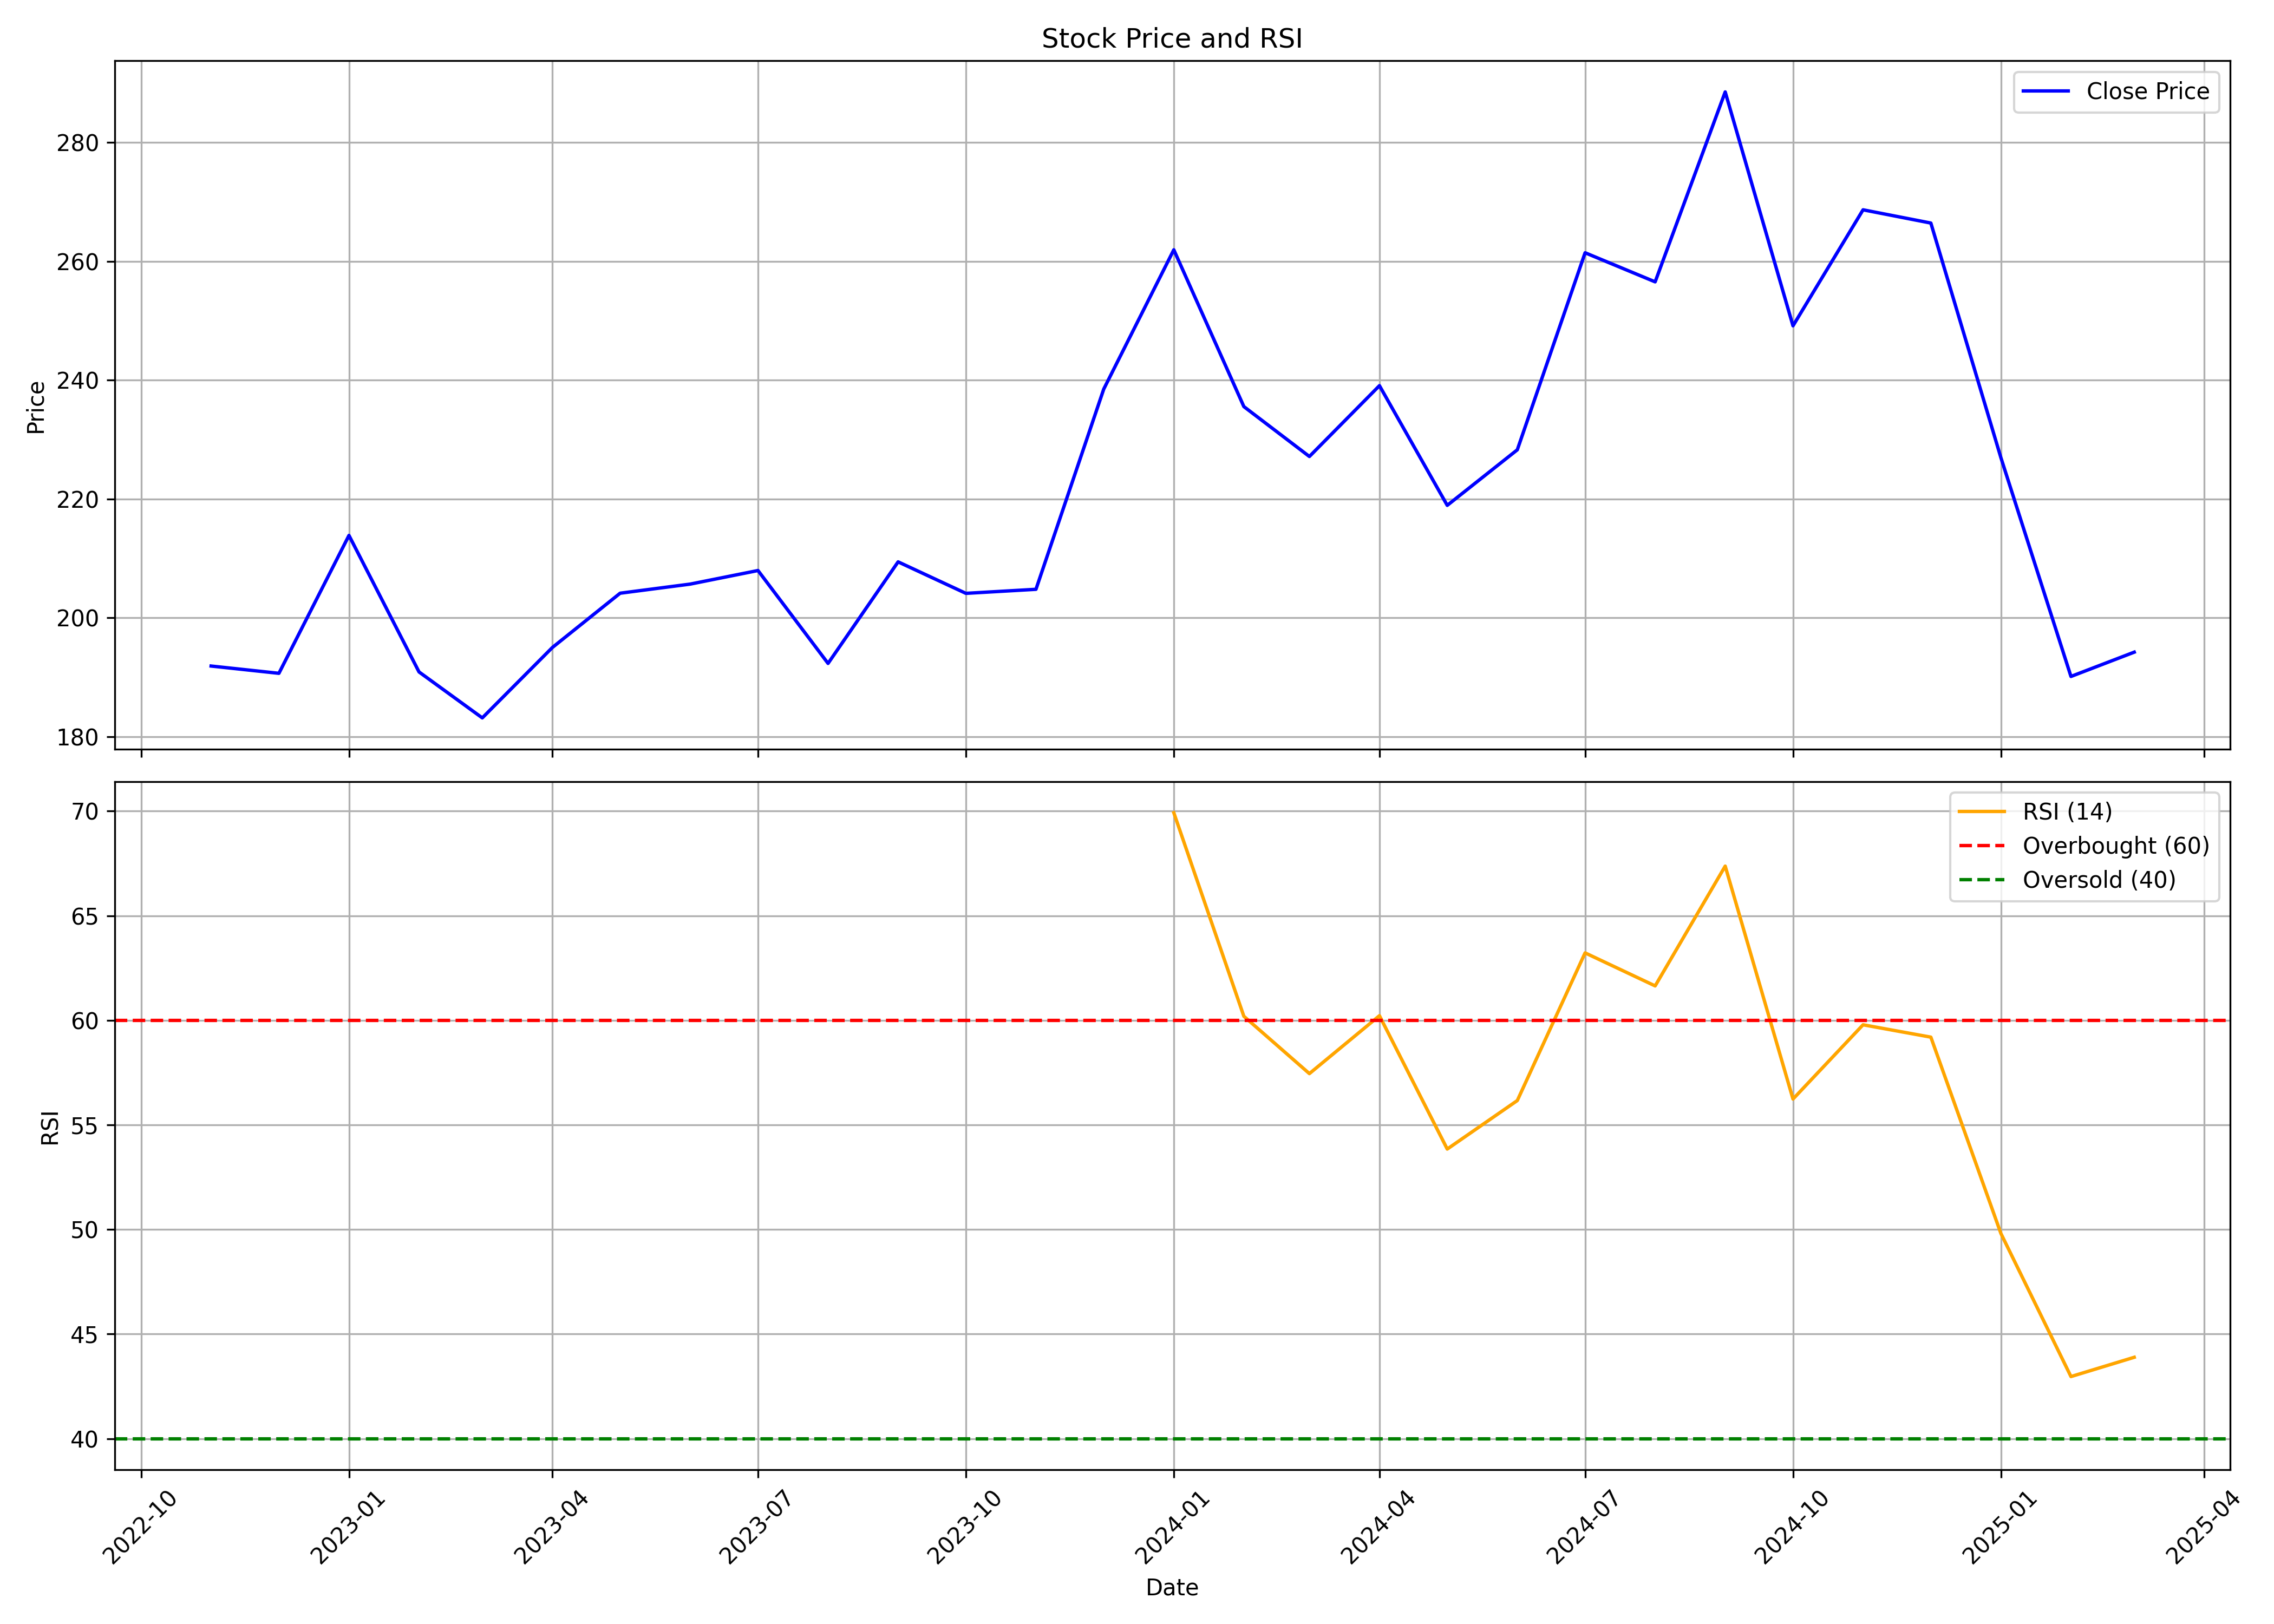

Source data for this figure (header and first rows):
, date, symbol, open, high, low, close, volume, rsi
0, 2022-11-01, SUKHJITS, 198.3, 200.8, 165.8, 191.9, 167266, 
1, 2022-12-01, SUKHJITS, 193.2, 215.2, 179.1, 190.6, 365642, 
2, 2023-01-01, SUKHJITS, 205.3, 228.4, 200.6, 213.9, 123998, 
3, 2023-02-01, SUKHJITS, 220.3, 220.3, 187.3, 190.9, 175006, 
4, 2023-03-01, SUKHJITS, 192, 196, 175.3, 183.1, 355252, 
5, 2023-04-01, SUKHJITS, 183.9, 197.9, 182.4, 195, 232942, 
6, 2023-05-01, SUKHJITS, 195, 235.4, 190.8, 204.1, 819492, 
7, 2023-06-01, SUKHJITS, 213.5, 228.4, 200.8, 205.7, 544098, 
8, 2023-07-01, SUKHJITS, 209.1, 216, 196.7, 208, 294678, 
9, 2023-08-01, SUKHJITS, 210.6, 214.5, 187.8, 192.3, 377144, 
10, 2023-09-01, SUKHJITS, 191.5, 214.4, 190.2, 209.4, 907414, 
11, 2023-10-01, SUKHJITS, 209.4, 222.8, 190.8, 204.1, 675702, 
12, 2023-11-01, SUKHJITS, 207.1, 215.9, 192.1, 204.8, 430882, 
13, 2023-12-01, SUKHJITS, 204.9, 262.7, 201.4, 238.5, 2171008, 
14, 2024-01-01, SUKHJITS, 240.7, 290.8, 233.5, 261.9, 1914826, 69.93
15, 2024-02-01, SUKHJITS, 267.5, 276.4, 229.4, 235.6, 912782, 60.19
16, 2024-03-01, SUKHJITS, 236.8, 243.5, 208.6, 227.1, 433346, 57.45
17, 2024-04-01, SUKHJITS, 232.1, 252.6, 225.3, 239.1, 468334, 60.22
18, 2024-05-01, SUKHJITS, 239.1, 242.5, 217.6, 218.9, 362104, 53.85
19, 2024-06-01, SUKHJITS, 219.0, 239.8, 200.5, 228.3, 609036, 56.17
20, 2024-07-01, SUKHJITS, 228.3, 273.3, 225.5, 261.5, 1157772, 63.23
21, 2024-08-01, SUKHJITS, 261.9, 272.8, 237.5, 256.5, 823290, 61.65
22, 2024-09-01, SUKHJITS, 256.5, 314.4, 253, 288.5, 1146814, 67.37
23, 2024-10-01, SUKHJITS, 292.8, 305, 240.0, 249.1, 716096, 56.24
24, 2024-11-01, SUKHJITS, 268.0, 282.5, 248, 268.7, 274027, 59.79
25, 2024-12-01, SUKHJITS, 275.8, 323.0, 258.1, 266.5, 609896, 59.2
26, 2025-01-01, SUKHJITS, 273.0, 278.4, 218.5, 226.9, 179907, 49.81
27, 2025-02-01, SUKHJITS, 227.3, 245.0, 189.1, 190.1, 241873, 42.97
28, 2025-03-01, SUKHJITS, 192.9, 199.5, 184, 194.2, 132706, 43.89
